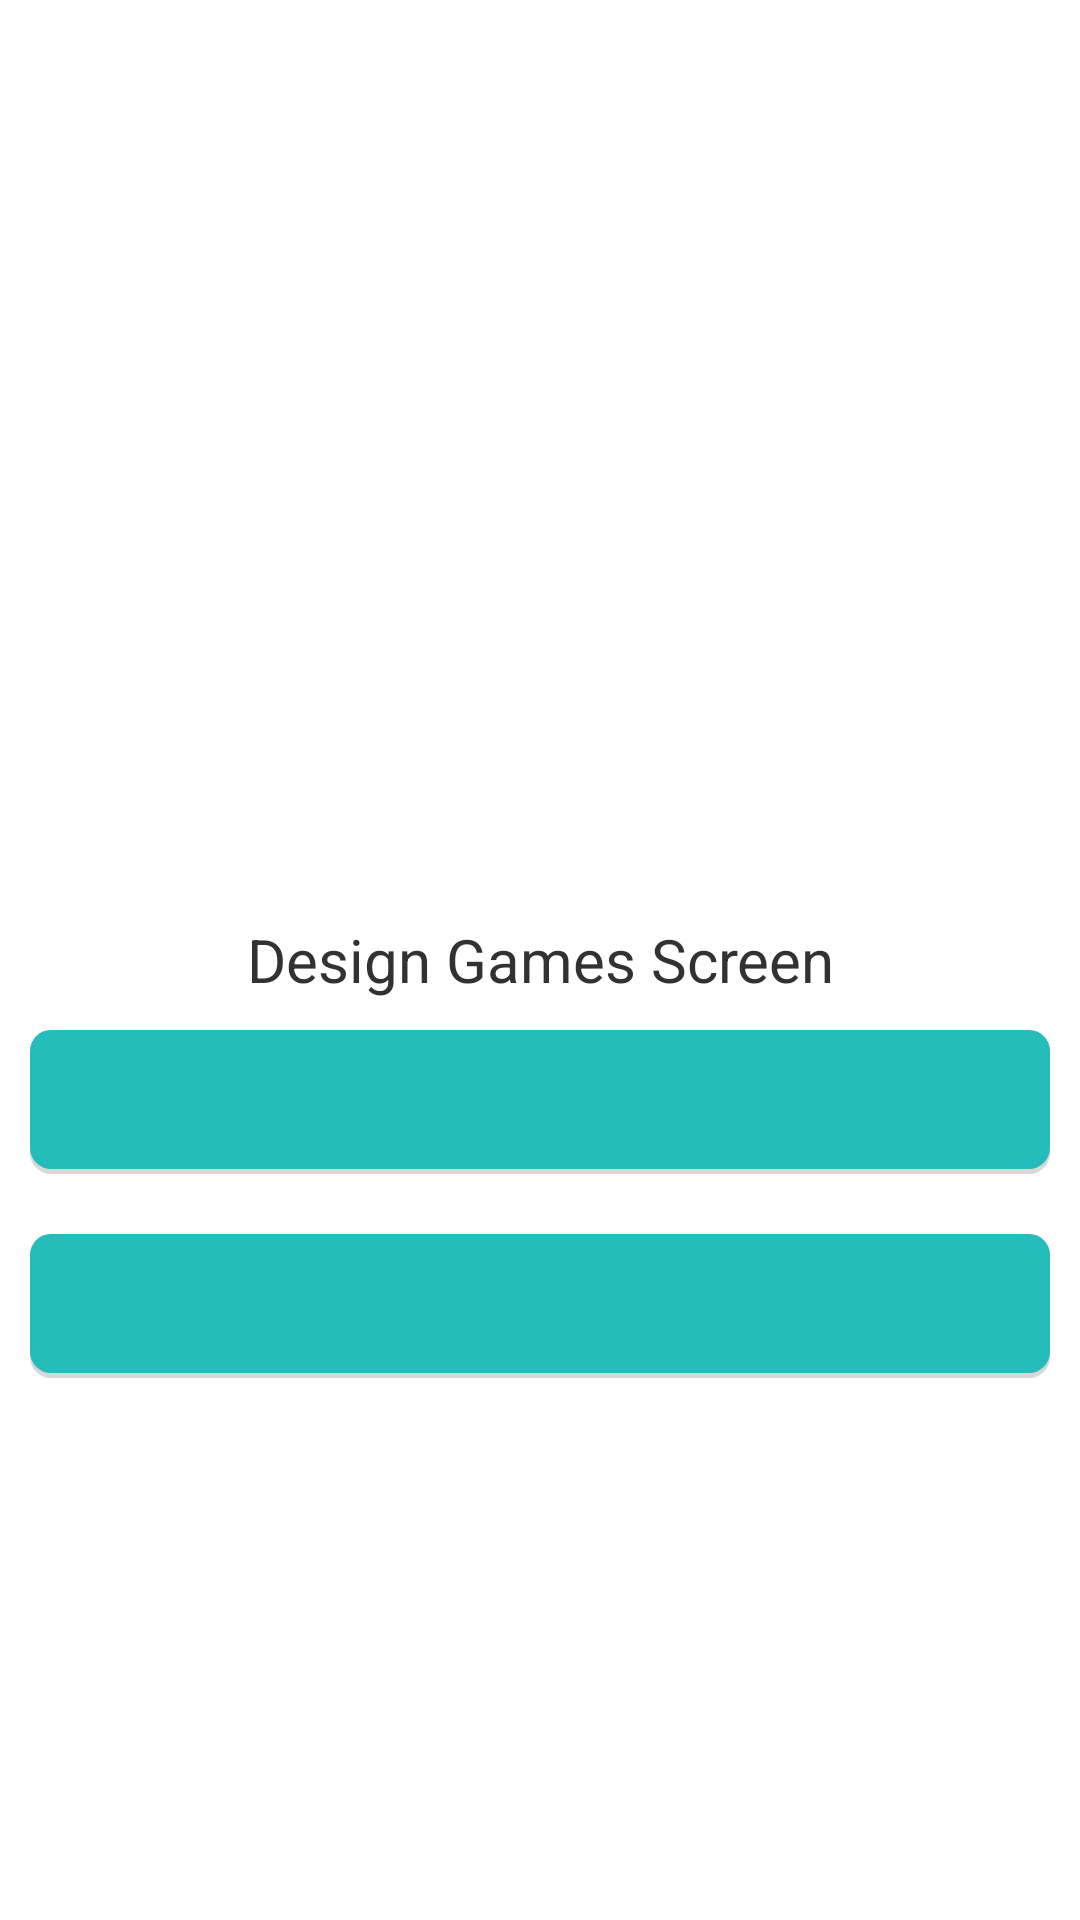

Produce the Android XML layout that renders to this screen, including the resource entries it uses.
<!-- AndroidManifest.xml: application theme AppTheme -->
<!-- res/layout/fragment_storeprofil.xml -->
<?xml version="1.0" encoding="utf-8"?>

<ScrollView
  xmlns:android="http://schemas.android.com/apk/res/android"
  android:layout_width="fill_parent"
  android:layout_height="fill_parent"
  android:fillViewport="true">
  <RelativeLayout
        android:layout_width="fill_parent"
        android:layout_height="wrap_content" android:background="#ffffff">
    
	    <TextView 
	        android:id="@+id/tpname"
	        android:layout_width="fill_parent"
	        android:layout_height="wrap_content"
	        android:gravity="center"
	        android:text="Design Games Screen"
	        android:textSize="20dp"
	        android:layout_centerInParent="true"/>
	    
	              
		<Button android:id="@+id/btnSearchImage"
	       	android:layout_width="fill_parent"
			android:layout_height="wrap_content"
			android:layout_margin="10dp"
	  		android:background="@drawable/button_teal_shadow"
	    	android:textColor="#FFFFFF"
	   		android:layout_marginTop="10dip"
	   		android:gravity="center"
	   		android:layout_below="@id/tpname"/>
		
		
		<Button android:id="@+id/btnTakeImage"
	       	android:layout_width="fill_parent"
			android:layout_height="wrap_content"
			android:layout_margin="10dp"
	  		android:background="@drawable/button_teal_shadow"
	    	android:textColor="#FFFFFF"
	   		android:layout_marginTop="10dip"
	   		android:gravity="center"
	   		android:layout_below="@id/btnSearchImage"/>
	    
	
	</RelativeLayout>
</ScrollView>
<!-- resources referenced by this layout -->
<resources>
  <!-- drawable button_teal_shadow (drawable-hdpi) -->
  <?xml version="1.0" encoding="utf-8"?>
  
  <layer-list xmlns:android="http://schemas.android.com/apk/res/android">
  
  
  <item>
      <shape  android:shape="rectangle">
  
          <solid android:color="#d8d8d8" />
          <corners android:radius="7dp" />
  
      </shape>
  </item>
  
  
  <item android:bottom="5px">
  
      <shape  android:shape="rectangle">
  
      <solid android:color="#24bdbb" />
      <corners android:radius="7dp" />
  
  
      </shape>
  
  </item>
  
  
  </layer-list>
  <style name="AppTheme" parent="@android:style/Theme.Holo.Light.DarkActionBar">
          <item name="android:actionBarStyle">@style/MyActionBar</item>
  	</style>
  <style name="MyActionBar" parent="@android:style/Widget.Holo.Light.ActionBar.Solid.Inverse">
          <item name="android:background">@color/stouring_teal</item>
      </style>
  <color name="stouring_teal">#24BDBD</color>
</resources>
